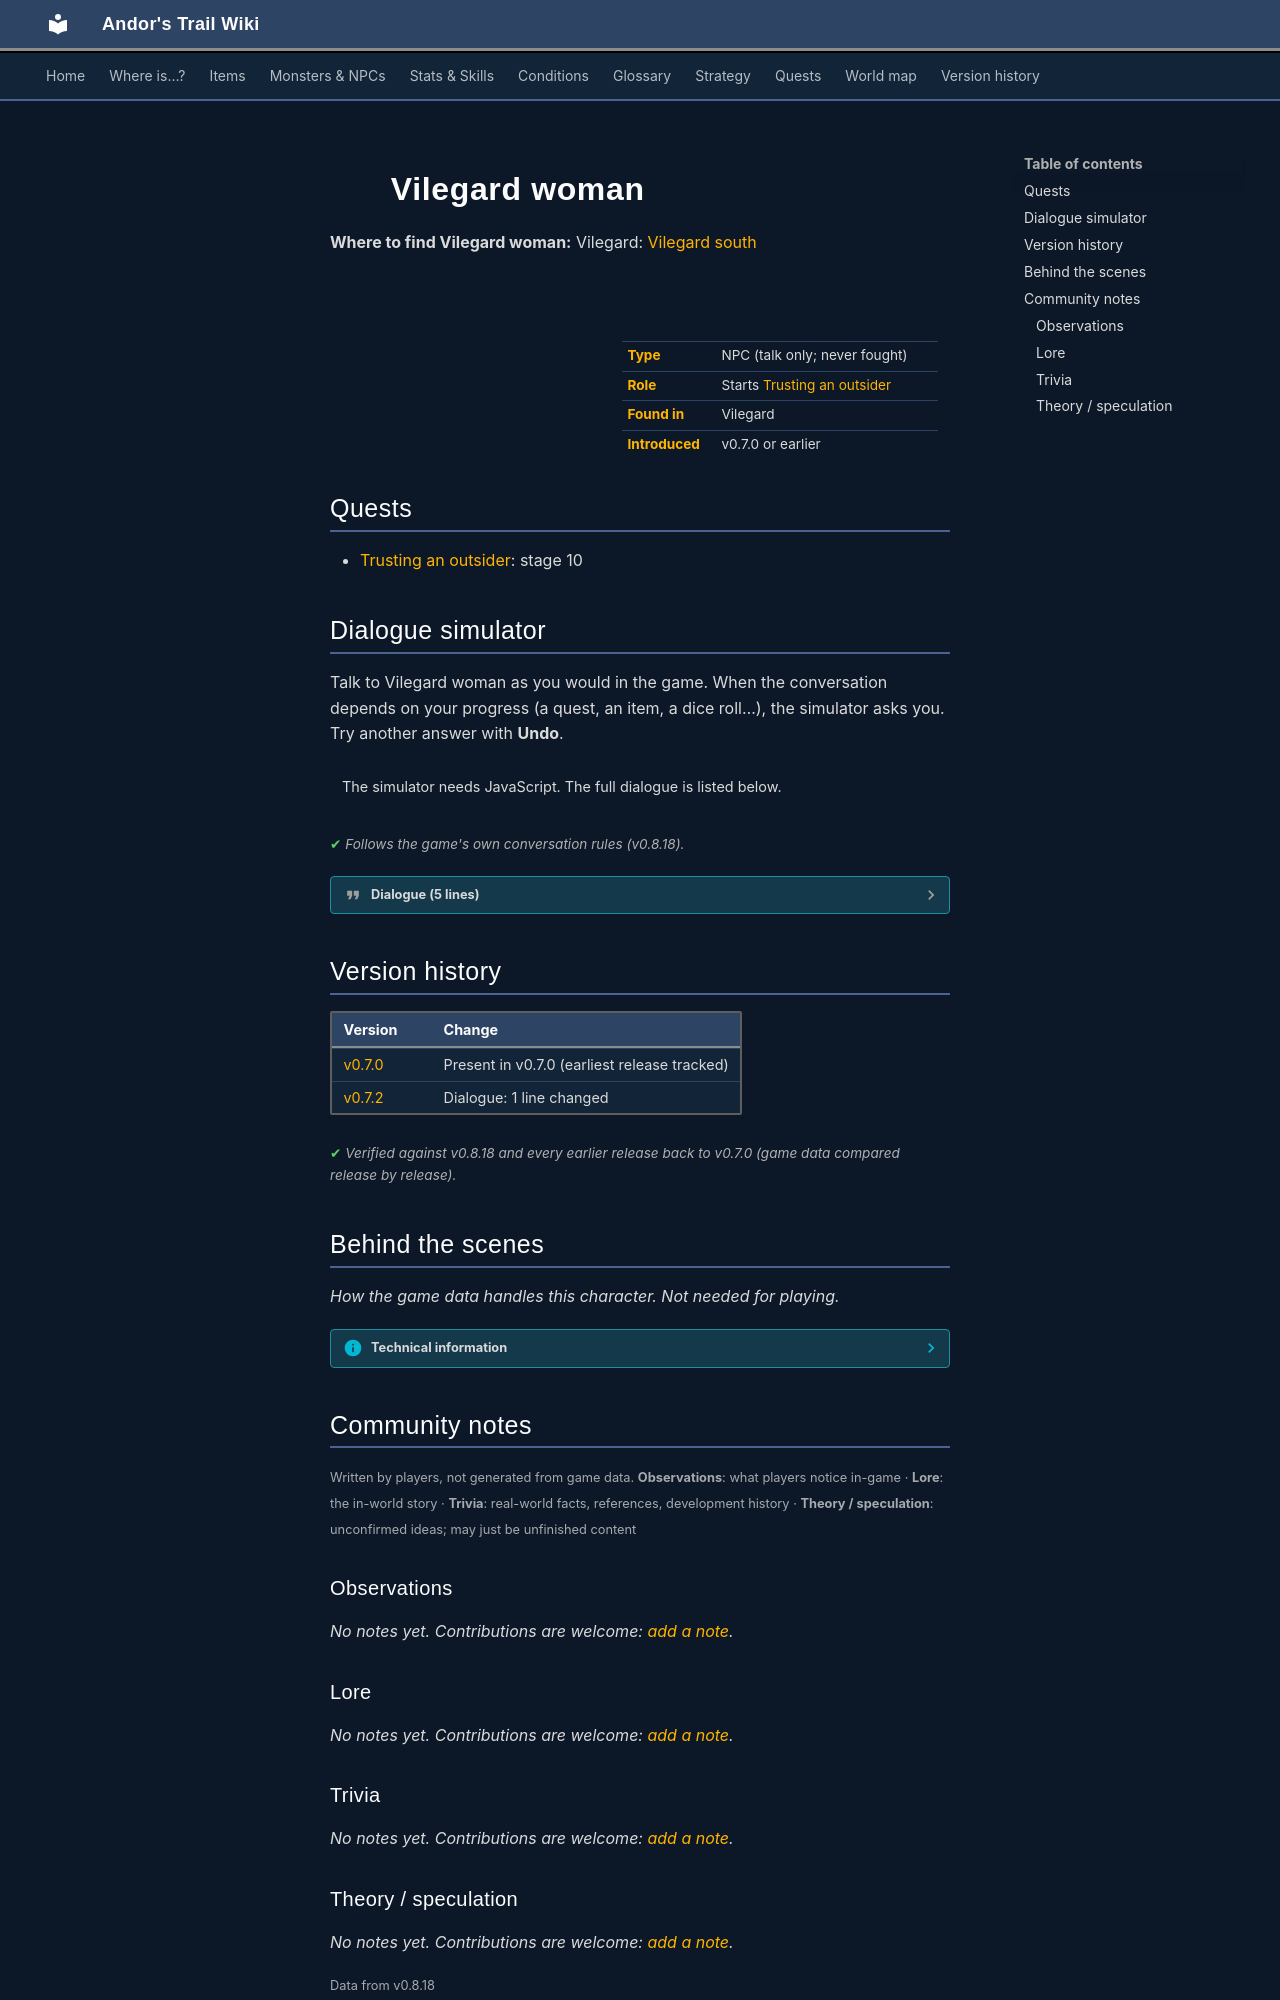

repository: asdfghjkl628/Andor-s-Trail-Wikiiii · page: monsters/vilegard_woman/index.html · generator: mkdocs

---
description: "Vilegard woman is a non-player character (NPC) in Andor's Trail, found in Vilegard. Starts Trusting an outsider."
---

# ![](../assets/icons/monsters/monsters_men_6.png){ .sprite } Vilegard woman

**Where to find Vilegard woman:** Vilegard: [Vilegard south](../maps/vilegard_s.md#pin-npc-vilegard_woman)

<div class="infobox" markdown>

<p class="ib-img"><img class="sprite" src="../../assets/icons/monsters/monsters_men_6.png" alt=""></p>

| | |
|---|---|
| **Type** | NPC (talk only; never fought) |
| **Role** | Starts [Trusting an outsider](../quests/vilegard.md) |
| **Found in** | Vilegard |
| **Introduced** | v0.7.0 or earlier |

</div>

## Quests

- [Trusting an outsider](../quests/vilegard.md): stage 10

## Dialogue simulator

Talk to Vilegard woman as you would in the game. When the conversation depends on your progress (a quest, an item, a dice roll…), the simulator asks you. Try another answer with **Undo**.

<div class="dlg-sim" data-src="../../assets/dialogue/vilegard_villager_5.json" data-npc="Vilegard woman" markdown="0"><noscript>The simulator needs JavaScript. The full dialogue is listed below.</noscript></div>

<p class="verified">Follows the game's own conversation rules (v0.8.18).</p>

??? quote "Dialogue (5 lines)"

    *Exactly as in the game files. Each line appears once; links jump to where a choice leads.*

    <span id="d-vilegard_villager_5"></span>**`vilegard_villager_5`** *(silent check: the first matching branch below is taken)*

    - branch 1 *(if reached stage 30 of [Trusting an outsider](../quests/vilegard.md#stage-30))* → [vilegard_villager_friend](#d-vilegard_villager_friend)
    - branch 2 → [vilegard_villager_5_0](#d-vilegard_villager_5_0)

    <span id="d-vilegard_villager_friend"></span>**`vilegard_villager_friend`** Vilegard woman: “Hello there. I heard you helped us common folk here in Vilegard. Please stay for as long as you like friend.”

    - “Thank you. Have you seen my brother Andor around here?” → [vilegard_villager_friend_1](#d-vilegard_villager_friend_1)
    - “Thank you. See you.” → *conversation ends*

    <span id="d-vilegard_villager_5_0"></span>**`vilegard_villager_5_0`** Vilegard woman: “Hello there outsider. You look lost, that's good. Now leave Vilegard while you can.”

    - “Why is everyone in Vilegard so afraid of outsiders?” → [vilegard_villager_5_1](#d-vilegard_villager_5_1)

    <span id="d-vilegard_villager_friend_1"></span>**`vilegard_villager_friend_1`** Vilegard woman: “Your brother? No, I haven't seen anyone that looks like you. But then again, I never take much notice to outsiders.”

    - “Thanks, bye.” → *conversation ends*

    <span id="d-vilegard_villager_5_1"></span>**`vilegard_villager_5_1`** Vilegard woman: “I don't trust you. You should go see Jolnor in the chapel if you want some sympathy.” — **effects:** sets stage 10 of [Trusting an outsider](../quests/vilegard.md#stage-10)




## Version history

| Version | Change |
|---|---|
| [v0.7.0](../versions/0.7.0.md) | Present in v0.7.0 (earliest release tracked) |
| [v0.7.2](../versions/0.7.2.md) | Dialogue: 1 line changed |

<p class="verified">Verified against v0.8.18 and every earlier release back to v0.7.0 (game data compared release by release).</p>


## Behind the scenes

*How the game data handles this character. Not needed for playing.*

??? info "Technical information"

    | | |
    |---|---|
    | Entry ID | `vilegard_woman` |
    | Type (wiki) | NPC |
    | Spawn group | `vilegard_villager_5` |
    | Loot table | – |
    | Conversation | `vilegard_villager_5` |
    | Faction | – |
    | Movement | – |
    | Icon | `monsters_men:6` |
    | Defined in | `res/raw/monsterlist_v068_npcs.json` |

    Raw data:

    ```json
    {
     "id": "vilegard_woman",
     "name": "Vilegard woman",
     "iconID": "monsters_men:6",
     "monsterClass": "humanoid",
     "spawnGroup": "vilegard_villager_5",
     "phraseID": "vilegard_villager_5"
    }
    ```


## Community notes

<small>Written by players, not generated from game data. **Observations**: what players notice in-game · **Lore**: the in-world story · **Trivia**: real-world facts, references, development history · **Theory / speculation**: unconfirmed ideas; may just be unfinished content</small>

### Observations

*No notes yet. Contributions are welcome: [add a note](https://github.com/asdfghjkl628/Andor-s-Trail-Wikiiii/new/main/notes/monsters?filename=vilegard_woman.md&value=%23%23%20Observations%0A%0A%3C%21--%20what%20players%20notice%20in-game%20--%3E%0A%0A%23%23%20Lore%0A%0A%3C%21--%20the%20in-world%20story%20--%3E%0A%0A%23%23%20Trivia%0A%0A%3C%21--%20real-world%20facts%2C%20references%2C%20development%20history%20--%3E%0A%0A%23%23%20Theory%20/%20speculation%0A%0A%3C%21--%20unconfirmed%20ideas%3B%20may%20just%20be%20unfinished%20content%20--%3E%0A).*

### Lore

*No notes yet. Contributions are welcome: [add a note](https://github.com/asdfghjkl628/Andor-s-Trail-Wikiiii/new/main/notes/monsters?filename=vilegard_woman.md&value=%23%23%20Observations%0A%0A%3C%21--%20what%20players%20notice%20in-game%20--%3E%0A%0A%23%23%20Lore%0A%0A%3C%21--%20the%20in-world%20story%20--%3E%0A%0A%23%23%20Trivia%0A%0A%3C%21--%20real-world%20facts%2C%20references%2C%20development%20history%20--%3E%0A%0A%23%23%20Theory%20/%20speculation%0A%0A%3C%21--%20unconfirmed%20ideas%3B%20may%20just%20be%20unfinished%20content%20--%3E%0A).*

### Trivia

*No notes yet. Contributions are welcome: [add a note](https://github.com/asdfghjkl628/Andor-s-Trail-Wikiiii/new/main/notes/monsters?filename=vilegard_woman.md&value=%23%23%20Observations%0A%0A%3C%21--%20what%20players%20notice%20in-game%20--%3E%0A%0A%23%23%20Lore%0A%0A%3C%21--%20the%20in-world%20story%20--%3E%0A%0A%23%23%20Trivia%0A%0A%3C%21--%20real-world%20facts%2C%20references%2C%20development%20history%20--%3E%0A%0A%23%23%20Theory%20/%20speculation%0A%0A%3C%21--%20unconfirmed%20ideas%3B%20may%20just%20be%20unfinished%20content%20--%3E%0A).*
